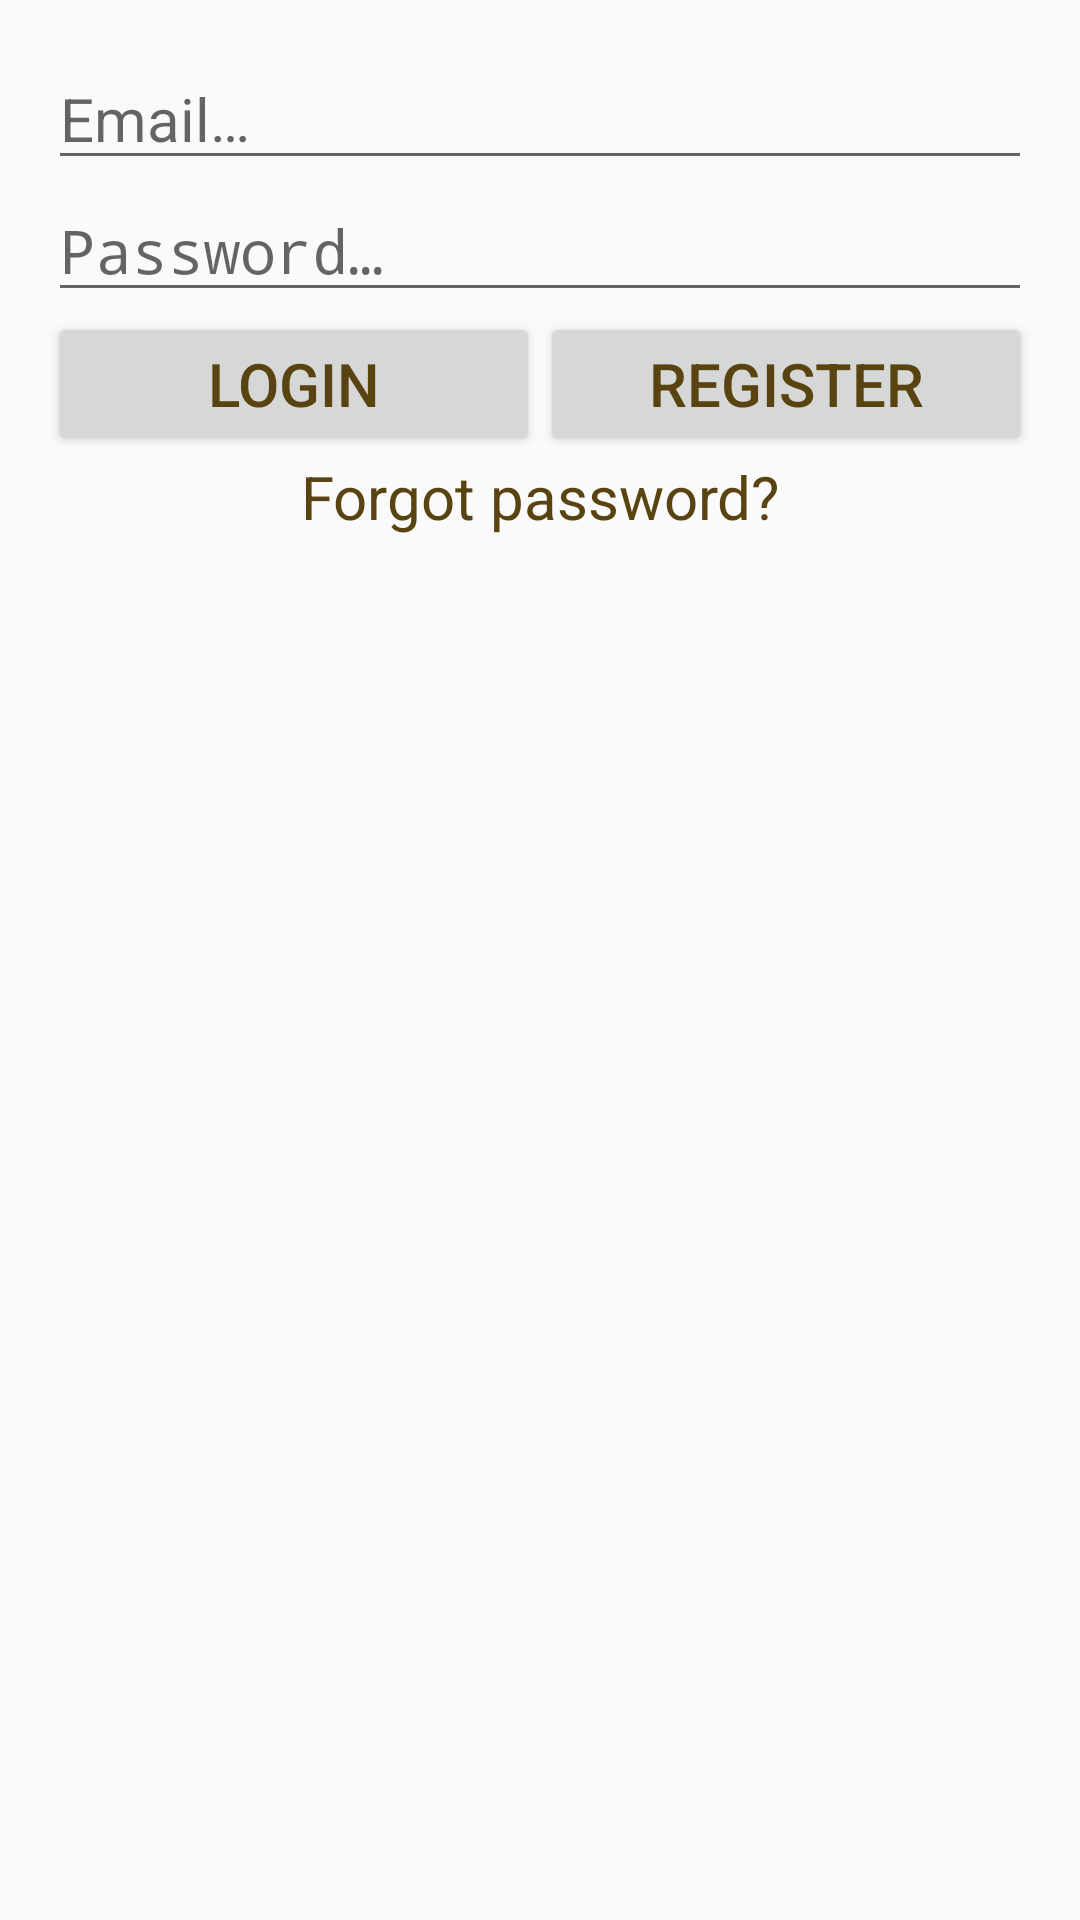

Here is an Android app screen rendered from its layout file. Give the layout XML and the strings, colors and styles it references.
<!-- AndroidManifest.xml: application theme AppTheme -->
<!-- res/layout/fragment_login.xml -->
<RelativeLayout xmlns:android="http://schemas.android.com/apk/res/android"
    android:layout_width="match_parent"
    android:layout_height="wrap_content"
    android:layout_gravity="center"
    android:padding="@dimen/padding_normal">

    <EditText android:id="@+id/et_email"
        android:layout_width="match_parent"
        android:layout_height="wrap_content"
        android:layout_alignParentTop="true"
        android:inputType="textEmailAddress"
        android:hint="@string/edittext_email" />

    <EditText android:id="@+id/et_password"
        android:layout_width="match_parent"
        android:layout_height="wrap_content"
        android:layout_below="@+id/et_email"
        android:inputType="textPassword"
        android:hint="@string/edittext_password"/>

    <LinearLayout android:id="@+id/ll_wrapper"
        android:layout_width="match_parent"
        android:layout_height="wrap_content"
        android:orientation="horizontal"
        android:layout_below="@+id/et_password">

        <Button android:id="@+id/btn_login"
            android:layout_width="match_parent"
            android:layout_height="wrap_content"
            android:layout_weight="1"
            android:text="@string/button_login"/>

        <Button android:id="@+id/btn_register"
            android:layout_width="match_parent"
            android:layout_height="wrap_content"
            android:layout_weight="1"
            android:text="@string/button_register"/>

    </LinearLayout>

    <TextView android:id="@+id/tv_forgot_password"
        android:layout_width="match_parent"
        android:layout_height="wrap_content"
        android:gravity="center"
        android:layout_below="@+id/ll_wrapper"
        android:text="@string/textview_forgot_password"/>

</RelativeLayout>
<!-- resources referenced by this layout -->
<resources>
  <dimen name="padding_normal">16dp</dimen>
  <string name="button_login">Login</string>
  <string name="button_register">Register</string>
  <string name="edittext_email">Email…</string>
  <string name="edittext_password">Password…</string>
  <string name="textview_forgot_password">Forgot password?</string>
  <style name="AppTheme" parent="Theme.AppCompat.Light.DarkActionBar">
          <item name="colorPrimary">@color/brown</item>
          <item name="colorPrimaryDark">@color/brown_dark</item>
          <item name="colorAccent">@color/yellow</item>
  
          <item name="android:textSize">@dimen/textsize_normal</item>
          <item name="android:textColor">@color/brown_dark</item>
  
          <item name="buttonStyle">@style/ButtonStyle</item>
      </style>
  <color name="brown">#D6B056</color>
  <color name="brown_dark">#594310</color>
  <color name="yellow">#F2EB0C</color>
  <dimen name="textsize_normal">20sp</dimen>
  <style name="ButtonStyle" parent="Widget.AppCompat.Button">
          <item name="android:textAllCaps">false</item>
      </style>
</resources>
